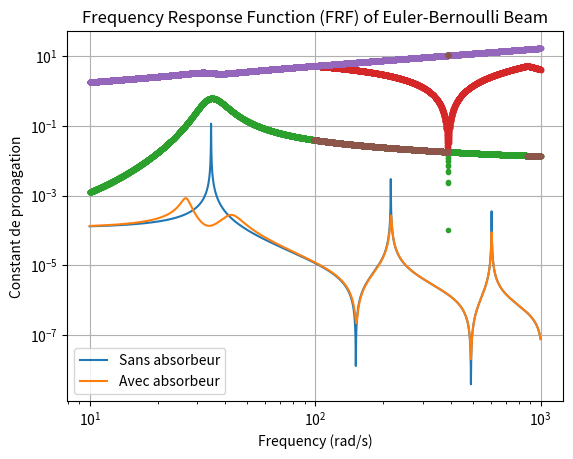

Write Python code to recreate this figure.
import numpy as np
import matplotlib.pyplot as plt



# caractéristiques de la poutre
#eta_w=0.0003*217*1j
eta_w=0.001j
E=(1+eta_w)*69e9
#E=69e9      #Module de Young
rho=2710     #masse volumique
b=0.03       #épaisseur
Long=0.595      #Longuer
h=0.015      #hauteur
I=(b*h**3)/12 #Moment d'inertie
EI=E*I       #rigidity
A=h*b        #aire section
m1=Long*b*h*rho #Masse
####

k_HSLDS=1.1423e+04  #Raideur de l'absorbeur TMD (résultat des différents choix de dimensionnement)



#lfreq=[34.766 217.01 596.4]
freq=34.766         

ksi1=0.01        
w1=2*np.pi*freq 
k1=(w1**2)*m1 
c1=2*ksi1*w1*m1

mu=0.05
ksi2op=np.sqrt(3*mu/8/(1+mu))+0.1616*ksi1/(1+mu)
qop=1/(1+mu)*(1-1.5906*ksi1*np.sqrt(mu/(1+mu)))

w2=qop*w1
m2=mu*m1
c2=2*ksi2op*w2*m2
k_HSLDS=(w2**2)*m2



N_cell = 10  #Numero cells
N=int(N_cell/2)
freq = np.logspace(1,3,10000) #frequency
frf=[]
frf_tmd=[]
auto_va_list_2=[]
auto_va_list_3=[]
auto_va_list_im_1=[]
auto_va_list_im_2=[]
Vr=1
l=Long/N_cell
for f in freq:
    s=2*np.pi*f
    T=[]    
    
            
    kap=(( (rho*A) / (E*I) ) * s**2)**(1/4)
    Tii=np.cos(l*kap)+np.cosh(l*kap)
    T12=(np.sin(l*kap)+np.sinh(l*kap))/kap
    T13=-(np.sin(l*kap)-np.sinh(l*kap))/(EI*kap**3)
    T14=(np.cos(l*kap)-np.cosh(l*kap))/(EI*kap**2)
    T21=-(np.sin(l*kap)-np.sinh(l*kap))*kap
    T24=-(np.sin(l*kap)+np.sinh(l*kap))/(EI*kap)
    T31=(EI*kap**3)*(np.sin(l*kap)+np.sinh(l*kap))
    T32=-(EI*kap**2)*(np.cos(l*kap)-np.cosh(l*kap))
    T34=-T21
    T43=-T12
    T42=(EI*kap)*(np.sin(l*kap)-np.sinh(l*kap))


    T.append(0.5*np.array([[Tii,T12,T13,T14],[T21,Tii,-T14,T24],[T31,T32,Tii,-T21],[-T32,T42,-T12,Tii]]))
    
    kcoef=1/(1/(k_HSLDS+c2*1j*2*np.pi*f)-1/(4*np.pi**2*f**2*m2))
    
    F=np.array([[1,0,0,0],[0,1,0,0],[-kcoef,0,1,0],[0,0,0,1]])
    
    T_p = T[0] @ T[0]
    
    T_tmd=T[0] @ F @ T[0]   
    
    T_tmd = np.linalg.matrix_power(T_tmd, N)
    T_p = np.linalg.matrix_power(T_p, N)
    
    #T=np.dot(T[2],T[1],T[0])
    Vl = Vr/(T_p[2,2] - (T_p[2,3]*T_p[3,2]/T_p[3,3]))        
    Ml = -T_p[3,2]*Vl/(T_p[3,3])
    Yr = (T_p[0,2]*Vl)  +  (T_p[0,3]*Ml)
    
    Vl_tmd = Vr/(T_tmd[2,2] - (T_tmd[2,3]*T_tmd[3,2]/T_tmd[3,3]))        
    Ml_tmd = -T_tmd[3,2]*Vl_tmd/(T_tmd[3,3])
    Yr_tmd = (T_tmd[0,2]*Vl_tmd)  +  (T_tmd[0,3]*Ml_tmd)
    
    auto_va, auto_vetores=np.linalg.eig(T_tmd)

    
    #Yr= -((T[0,2]*T[2,3])/(T[3,2]-(T[2,2]*(T[3,3]/T[2,3]))))  + ((T[0,3]*T[2,2])/((T[2,3]*T[3,2])-(T[2,2]*T[3,3]))) 
    
    frf.append(abs(Yr))
    frf_tmd.append(abs(Yr_tmd))
    
    mu = 1j*np.log(auto_va)/Long
    mu.sort()
    auto_va_list_2.append(mu[2])
    auto_va_list_3.append(mu[3])
    auto_va_list_im_1.append(mu[2].imag)
    auto_va_list_im_2.append(mu[3].imag)
    

plt.loglog(freq,frf,label='Sans absorbeur')
plt.loglog(freq,frf_tmd,label='Avec absorbeur')
plt.title('Frequency Response Function (FRF) of Euler-Bernoulli Beam')
plt.xlabel('Frequency (rad/s)')
plt.ylabel('FRF Amplitude')
plt.legend()
plt.grid(True)
plt.show()

#print(auto_va_list_2)



plt.plot(freq,auto_va_list_2,".")
plt.plot(freq,auto_va_list_3,".")
#plt.plot(freq,auto_va_list_3)
#plt.title('Auto-valeurs de la matrice de transfert')
plt.xlabel('Frequency (rad/s)')
plt.ylabel('Constant de propagation')
plt.grid(True)
plt.show()

plt.plot(freq,auto_va_list_im_1,".")
plt.plot(freq,auto_va_list_im_2,".")
#plt.plot(freq,auto_va_list_3)
#plt.title('Auto-valeurs de la matrice de transfert')
plt.xlabel('Frequency (rad/s)')
plt.ylabel('Constant de propagation')
plt.grid(True)
plt.show()